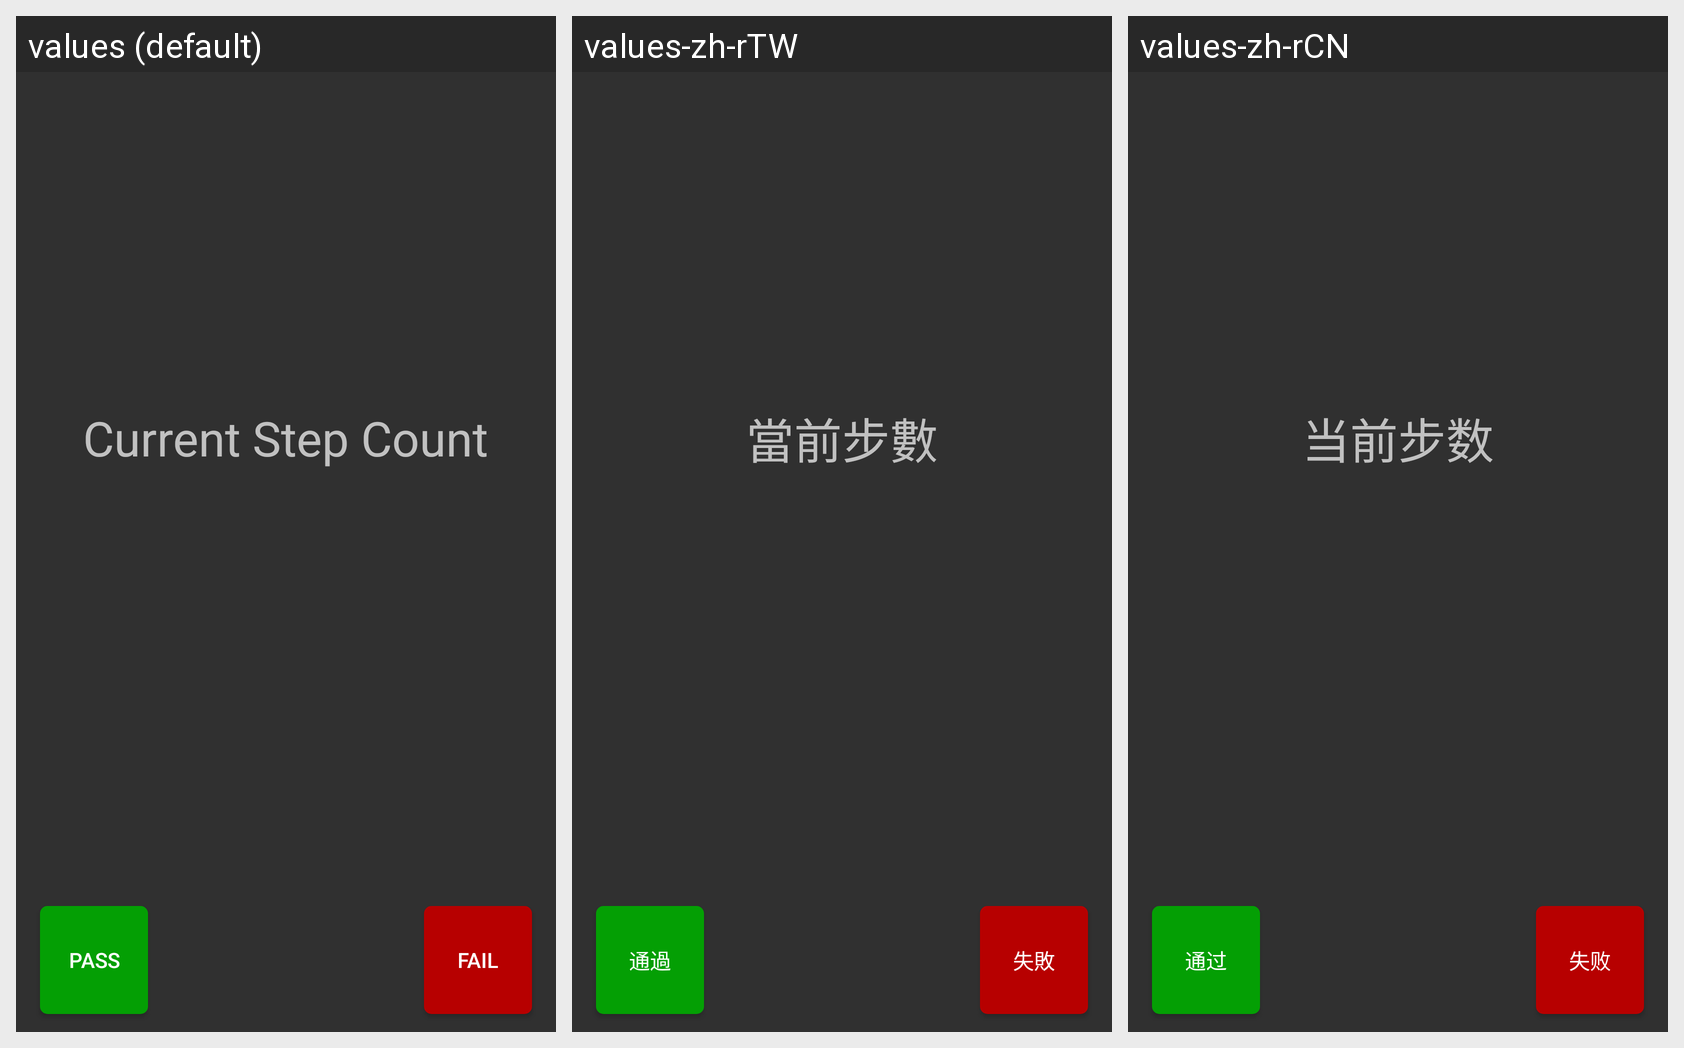

This grid shows one Android layout under several languages. Give, for every string resource on the screen, its name, the default text and each shown locale's text.
Android screen res/layout/activity_step_count_test.xml rendered under 3 locales, left to right: values (default), values-zh-rTW, values-zh-rCN. Device: Nexus 5 (rendered at 1080×1920; each locale shown at half size, 540×960, under a caption strip naming it); theme AppTheme.
Strings drawn on this screen, with the default value and each locale's value (text and hints the layout hard-codes, and strings that could not be matched under every locale, appear in the picture but are not listed):

current_step_count
  values: Current Step Count
  values-zh-rTW: 當前步數
  values-zh-rCN: 当前步数

pass_button_text
  values: Pass
  values-zh-rTW: 通過
  values-zh-rCN: 通过

fail_button_text
  values: Fail
  values-zh-rTW: 失敗
  values-zh-rCN: 失败
